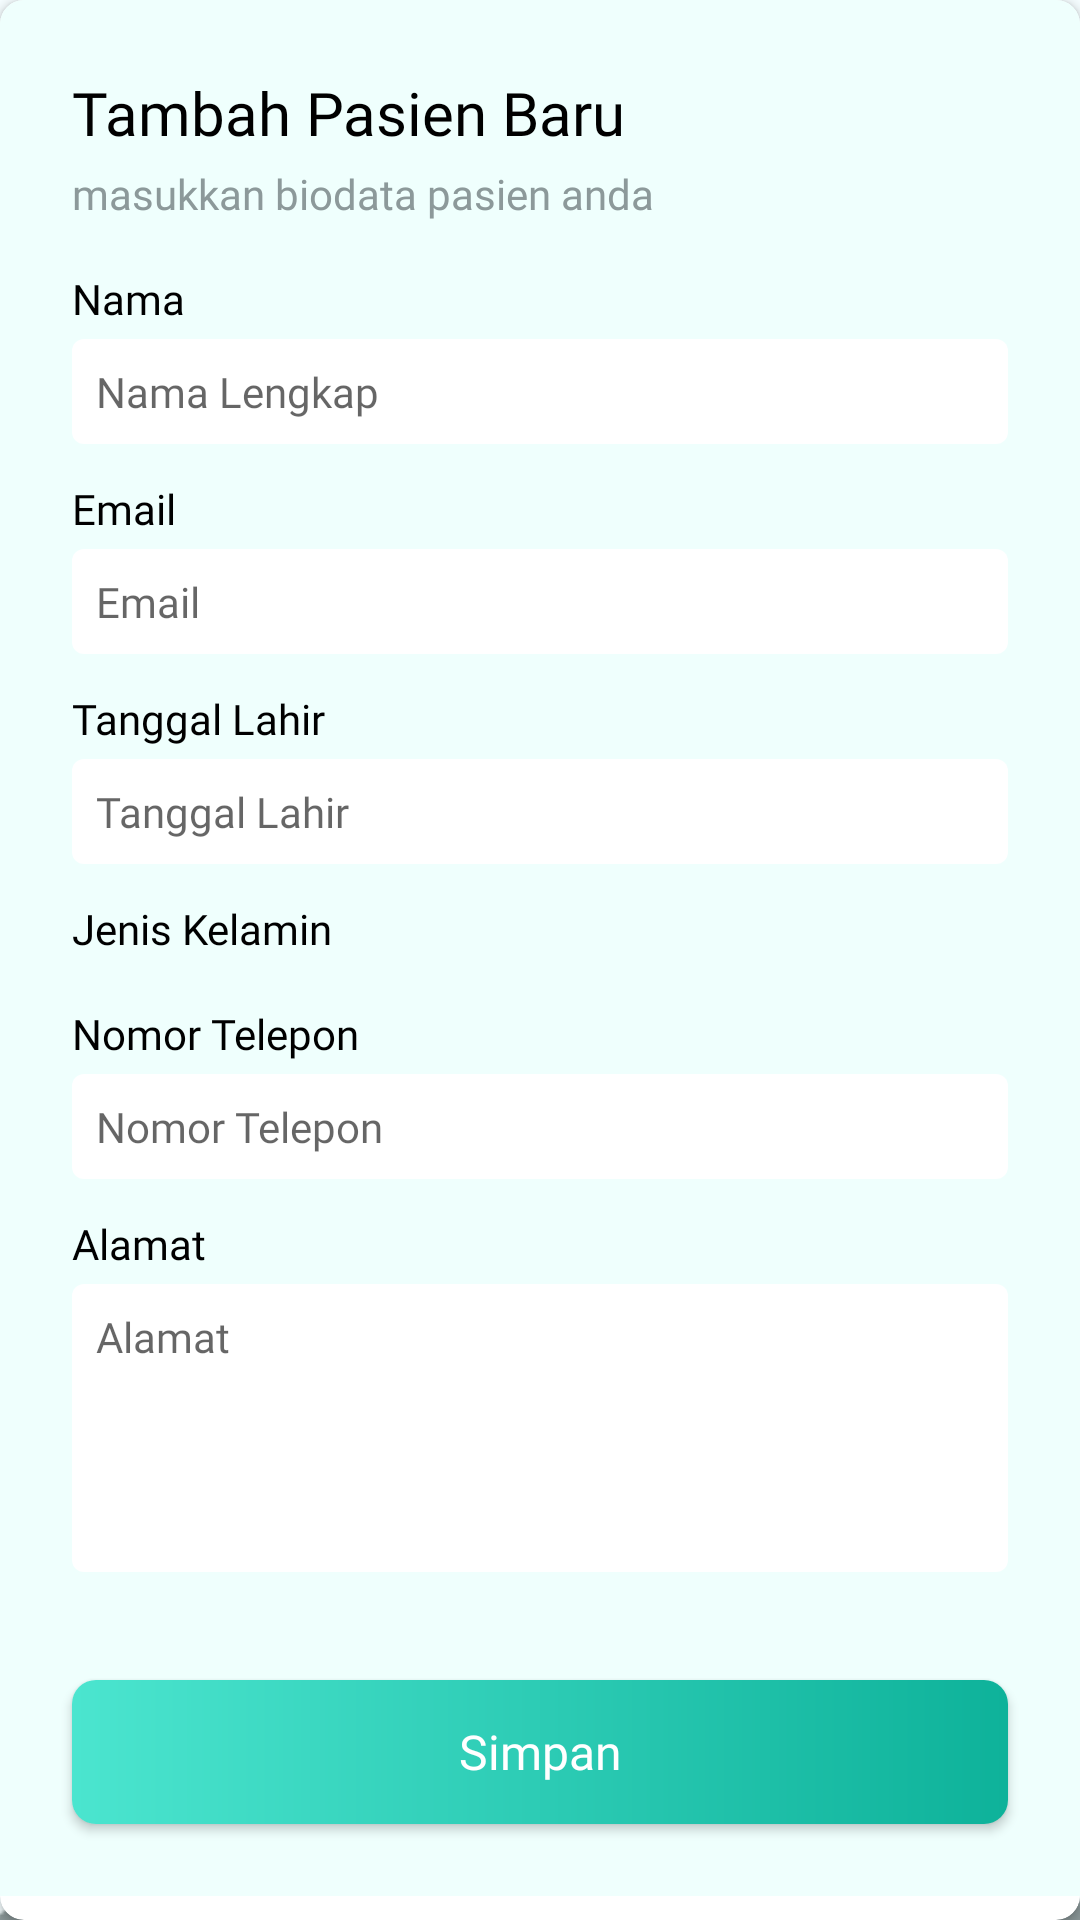

Android layout source for this screen:
<!-- AndroidManifest.xml: application theme splashScreenTheme -->
<!-- res/layout/activity_dialog_add_pasien.xml -->
<?xml version="1.0" encoding="utf-8"?>
<androidx.cardview.widget.CardView xmlns:android="http://schemas.android.com/apk/res/android"
    xmlns:app="http://schemas.android.com/apk/res-auto"
    xmlns:tools="http://schemas.android.com/tools"
    android:layout_width="match_parent"
    android:layout_height="wrap_content"
    android:layout_marginVertical="16dp"
    app:cardCornerRadius="8dp"
    tools:context=".ui.home.dialogaddpasien.DialogAddPasienActivity">
    <ScrollView
        android:layout_width="match_parent"
        android:layout_height="match_parent">
        <LinearLayout
            style="@style/DialogStyle"
            android:layout_width="match_parent"
            android:layout_height="wrap_content"
            android:orientation="vertical">

            <TextView
                android:id="@+id/et_title"
                style="@style/TextActionBarTitle"
                android:layout_width="wrap_content"
                android:layout_height="wrap_content"
                android:layout_marginHorizontal="24dp"
                android:layout_marginTop="24dp"
                android:text="@string/tambah_pasien_baru" />

            <TextView
                android:id="@+id/et_title_info"
                style="@style/TextCardViewContentGrey"
                android:layout_width="wrap_content"
                android:layout_height="wrap_content"
                android:layout_marginHorizontal="24dp"
                android:layout_marginTop="4dp"
                android:layout_marginBottom="16dp"
                android:text="@string/masukkan_biodata_pasien_anda" />
            <TextView
                style="@style/TextCardViewContentBlack"
                android:layout_width="wrap_content"
                android:layout_height="wrap_content"
                android:layout_marginHorizontal="24dp"
                android:layout_marginBottom="4dp"
                android:text="@string/name" />

            <EditText
                android:id="@+id/et_nama_lengkap"
                style="@style/TextCardViewContentBlack"
                android:layout_width="match_parent"
                android:layout_height="wrap_content"
                android:layout_marginHorizontal="24dp"
                android:layout_marginBottom="12dp"
                android:background="@drawable/rounded_edittext"
                android:hint="@string/name_lengkap"
                android:importantForAutofill="no"
                android:inputType="textPersonName"
                android:lines="1"
                android:maxLines="1"
                android:singleLine="true" />

            <TextView
                style="@style/TextCardViewContentBlack"
                android:layout_width="wrap_content"
                android:layout_height="wrap_content"
                android:layout_marginHorizontal="24dp"
                android:layout_marginBottom="4dp"
                android:text="@string/email" />

            <EditText
                android:id="@+id/et_email"
                style="@style/TextCardViewContentBlack"
                android:layout_width="match_parent"
                android:layout_height="wrap_content"
                android:layout_marginHorizontal="24dp"
                android:layout_marginBottom="12dp"
                android:background="@drawable/rounded_edittext"
                android:hint="@string/email"
                android:importantForAutofill="no"
                android:inputType="textEmailAddress"
                android:lines="1"
                android:maxLines="1"
                android:singleLine="true" />

            <TextView
                style="@style/TextCardViewContentBlack"
                android:layout_width="wrap_content"
                android:layout_height="wrap_content"
                android:layout_marginHorizontal="24dp"
                android:layout_marginBottom="4dp"
                android:text="@string/tanggal_lahir" />

            <androidx.appcompat.widget.AppCompatButton
                android:id="@+id/btn_tanggal_lahir"
                style="?android:attr/borderlessButtonStyle"
                android:layout_width="match_parent"
                android:layout_height="wrap_content"
                android:layout_marginHorizontal="24dp"
                android:layout_marginBottom="12dp"
                android:background="@drawable/rounded_edittext"
                android:elevation="0dp"
                android:fontFamily="@font/lato_regular"
                android:hint="@string/tanggal_lahir"
                android:minWidth="0dp"
                android:minHeight="0dp"
                android:textAlignment="textStart"
                android:textAllCaps="false"
                android:textColor="@color/black"
                android:textOff=""
                android:textOn=""
                android:textSize="14sp" />
            <TextView
                style="@style/TextCardViewContentBlack"
                android:layout_width="wrap_content"
                android:layout_height="wrap_content"
                android:layout_marginHorizontal="24dp"
                android:layout_marginBottom="4dp"
                android:text="@string/jenis_kelamin" />

            <Spinner
                android:id="@+id/spinner_jenis_kelamin"
                android:layout_width="match_parent"
                android:layout_height="wrap_content"
                android:layout_marginHorizontal="24dp"
                android:layout_marginBottom="12dp"
                android:background="@drawable/style_spinner"
                android:popupBackground="@color/white" />
            <TextView
                style="@style/TextCardViewContentBlack"
                android:layout_width="wrap_content"
                android:layout_height="wrap_content"
                android:layout_marginHorizontal="24dp"
                android:layout_marginBottom="4dp"
                android:text="@string/nomor_telepon" />

            <EditText
                android:id="@+id/et_nomor_telepon"
                style="@style/TextCardViewContentBlack"
                android:layout_width="match_parent"
                android:layout_height="wrap_content"
                android:layout_marginHorizontal="24dp"
                android:layout_marginBottom="12dp"
                android:background="@drawable/rounded_edittext"
                android:hint="@string/nomor_telepon"
                android:importantForAutofill="no"
                android:inputType="phone"
                android:lines="1"
                android:maxLines="1"
                android:singleLine="true" />
            <TextView
                style="@style/TextCardViewContentBlack"
                android:layout_width="wrap_content"
                android:layout_height="wrap_content"
                android:layout_marginHorizontal="24dp"
                android:layout_marginBottom="4dp"
                android:text="@string/alamat" />

            <EditText
                android:id="@+id/et_alamat"
                style="@style/TextCardViewContentBlack"
                android:layout_width="match_parent"
                android:layout_height="96dp"
                android:layout_marginHorizontal="24dp"
                android:layout_marginBottom="36dp"
                android:background="@drawable/rounded_edittext"
                android:gravity="top"
                android:hint="@string/alamat"
                android:importantForAutofill="no"
                android:inputType="textMultiLine"
                android:maxLines="50" />

            <androidx.appcompat.widget.AppCompatButton
                android:id="@+id/btn_simpan"
                style="@style/ButtonStyle"
                android:layout_width="match_parent"
                android:layout_height="wrap_content"
                android:layout_marginHorizontal="24dp"
                android:layout_marginBottom="24dp"
                android:background="@drawable/gradient_button_masuk"
                android:text="@string/simpan" />
        </LinearLayout>
    </ScrollView>
</androidx.cardview.widget.CardView>
<!-- resources referenced by this layout -->
<resources>
  <color name="black">#FF000000</color>
  <color name="white">#FFFFFFFF</color>
  <!-- drawable gradient_button_masuk (drawable) -->
  <?xml version="1.0" encoding="utf-8"?>
  <shape xmlns:android="http://schemas.android.com/apk/res/android"
      android:shape="rectangle">
      <gradient
          android:startColor="@color/direc_green_light"
          android:endColor="@color/direc_green_dark" />
      <corners
          android:radius="8dp"/>
  </shape>
  <string name="alamat">Alamat</string>
  <string name="email">Email</string>
  <string name="jenis_kelamin">Jenis Kelamin</string>
  <string name="masukkan_biodata_pasien_anda">masukkan biodata pasien anda</string>
  <string name="name">Nama</string>
  <string name="name_lengkap">Nama Lengkap</string>
  <string name="nomor_telepon">Nomor Telepon</string>
  <string name="simpan">Simpan</string>
  <string name="tambah_pasien_baru">Tambah Pasien Baru</string>
  <string name="tanggal_lahir">Tanggal Lahir</string>
  <style name="ButtonStyle">
          <item name="android:textSize">16sp</item>
          <item name="android:textColor">@color/white</item>
          <item name="android:fontFamily">@font/lato_black</item>
          <item name="textAllCaps">false</item>
      </style>
  <style name="DialogStyle" parent="@android:style/TextAppearance.DeviceDefault.Widget.ActionBar.Menu">
          <item name="android:background">@color/direc_blue_light_dialog</item>
          <item name="cornerRadius">8dp</item>
      </style>
  <style name="TextActionBarTitle">
          <item name="android:layout_width">wrap_content</item>
          <item name="android:layout_height">wrap_content</item>
          <item name="android:textSize">20sp</item>
          <item name="android:textColor">@color/black</item>
          <item name="fontFamily">@font/lato_bold</item>
      </style>
  <style name="TextCardViewContentBlack">
          <item name="android:layout_width">wrap_content</item>
          <item name="android:layout_height">wrap_content</item>
          <item name="android:textSize">14sp</item>
          <item name="android:textColor">@color/black</item>
          <item name="fontFamily">@font/lato_regular</item>
      </style>
  <style name="TextCardViewContentGrey">
          <item name="android:layout_width">wrap_content</item>
          <item name="android:layout_height">wrap_content</item>
          <item name="android:textSize">14sp</item>
          <item name="android:textColor">@color/direc_grey</item>
          <item name="fontFamily">@font/lato_regular</item>
      </style>
  <style name="splashScreenTheme" parent="Theme.MaterialComponents.Light.NoActionBar">
          <item name="android:windowBackground">@drawable/splash_image</item>
          <item name="android:statusBarColor">@color/direc_blue_light_background</item>
      </style>
  <color name="direc_green_light">#4BE5CF</color>
  <color name="direc_green_dark">#0EB29A</color>
  <color name="direc_blue_light_dialog">#EFFFFD</color>
  <color name="direc_grey">#8C999A</color>
  <!-- drawable splash_image (drawable) -->
  <?xml version="1.0" encoding="utf-8"?>
  <layer-list xmlns:android="http://schemas.android.com/apk/res/android">
      <item android:drawable="@color/direc_blue_light_background"/>
      <item android:drawable="@drawable/logo"
          android:gravity="center"/>
  </layer-list>
  <color name="direc_blue_light_background">#F5FDFF</color>
</resources>
